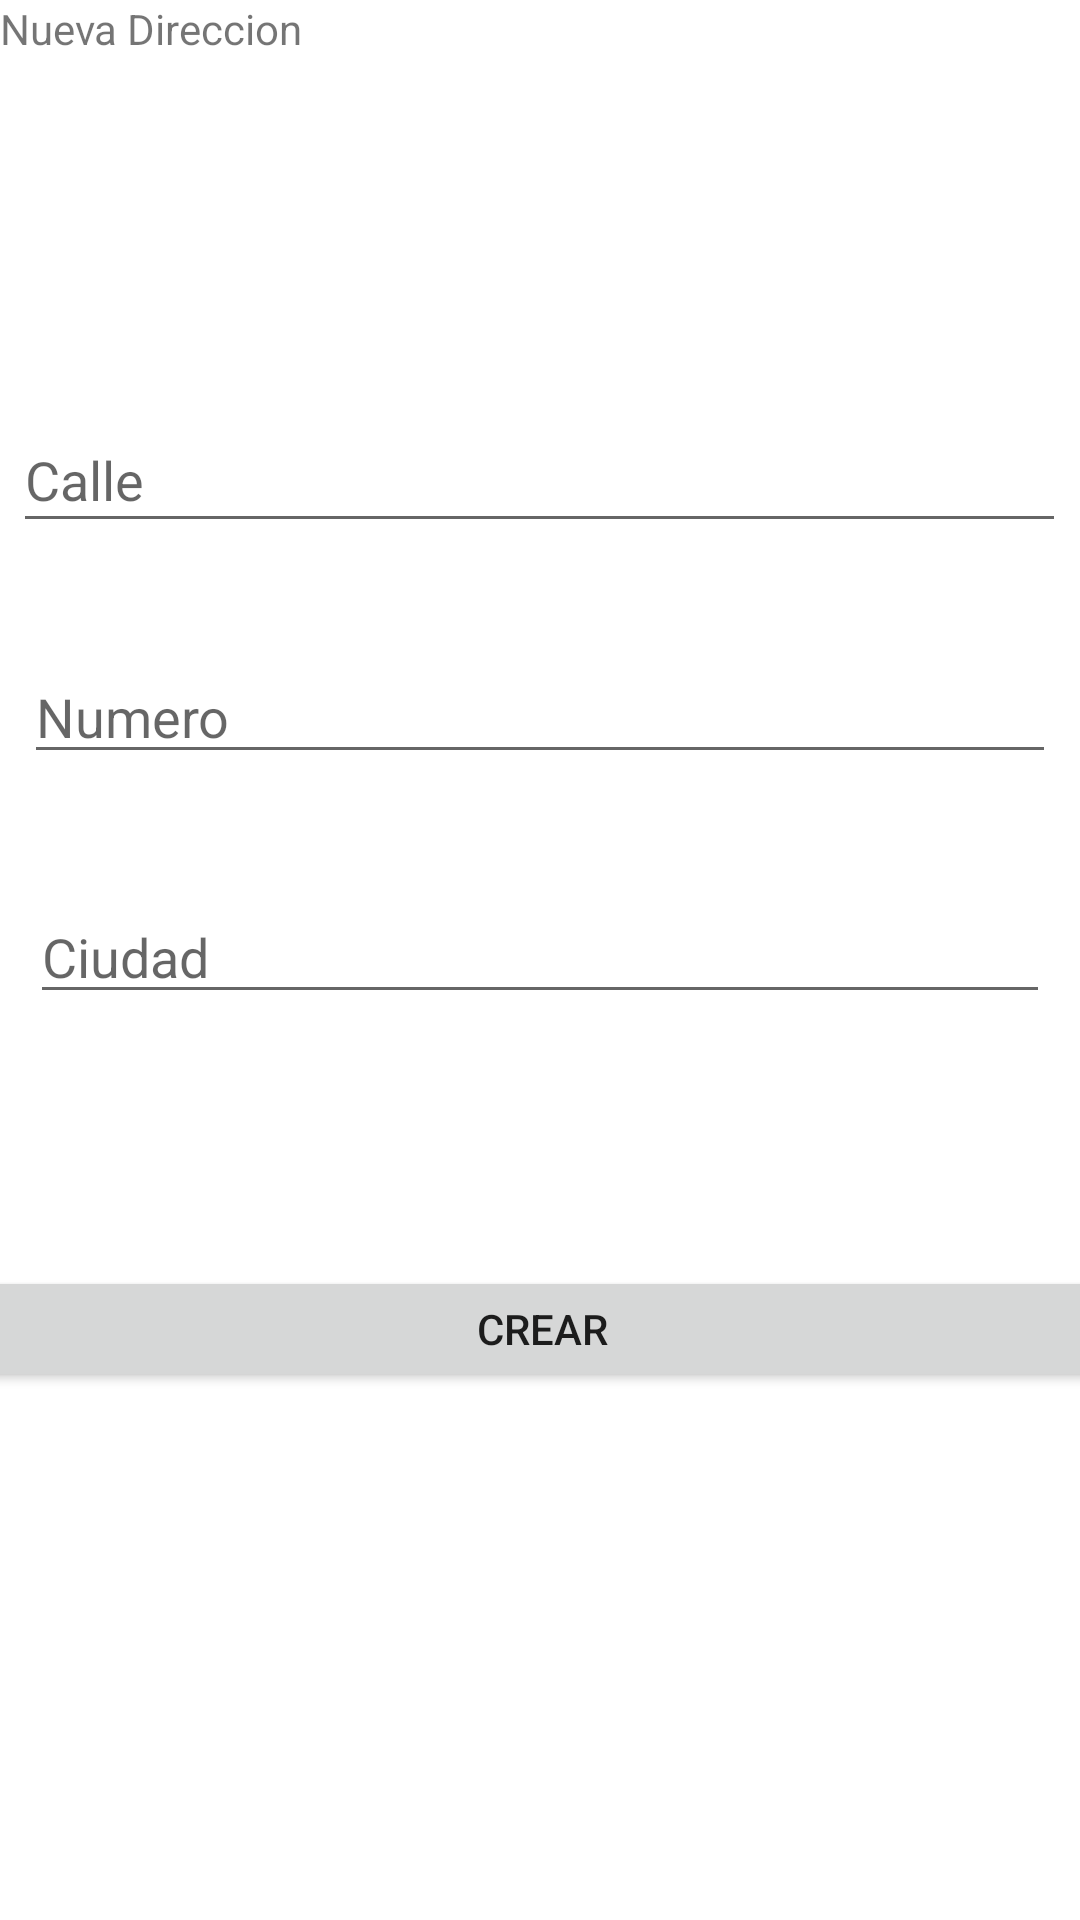

The Android layout XML behind this screen, and the referenced resources:
<!-- AndroidManifest.xml: application theme Theme.03EnviarYDevolverinformacion -->
<!-- res/layout/activity_retorno_old.xml -->
<?xml version="1.0" encoding="utf-8"?>
<androidx.constraintlayout.widget.ConstraintLayout xmlns:android="http://schemas.android.com/apk/res/android"
    xmlns:app="http://schemas.android.com/apk/res-auto"
    xmlns:tools="http://schemas.android.com/tools"
    android:layout_width="match_parent"
    android:layout_height="match_parent"
    tools:context=".RetornoOld">

    <EditText
        android:id="@+id/txtCiudadOld"
        android:layout_width="340dp"
        android:layout_height="40dp"
        android:layout_marginTop="40dp"
        android:ems="10"
        android:hint="Ciudad"
        android:inputType="textPersonName"
        app:layout_constraintEnd_toEndOf="parent"
        app:layout_constraintHorizontal_bias="0.492"
        app:layout_constraintStart_toStartOf="parent"
        app:layout_constraintTop_toBottomOf="@+id/txtNumeroOld" />

    <EditText
        android:id="@+id/txtNumeroOld"
        android:layout_width="344dp"
        android:layout_height="37dp"
        android:layout_marginTop="40dp"
        android:ems="10"
        android:hint="Numero"
        android:inputType="number"
        app:layout_constraintEnd_toEndOf="parent"
        app:layout_constraintHorizontal_bias="0.492"
        app:layout_constraintStart_toStartOf="parent"
        app:layout_constraintTop_toBottomOf="@+id/txtCalleOld" />

    <Button
        android:id="@+id/btnCrearOld"
        android:layout_width="378dp"
        android:layout_height="42dp"
        android:layout_marginTop="84dp"
        android:text="CREAR"
        app:layout_constraintEnd_toEndOf="parent"
        app:layout_constraintHorizontal_bias="0.484"
        app:layout_constraintStart_toStartOf="parent"
        app:layout_constraintTop_toBottomOf="@+id/txtCiudadOld" />

    <EditText
        android:id="@+id/txtCalleOld"
        android:layout_width="351dp"
        android:layout_height="45dp"
        android:layout_marginTop="136dp"
        android:ems="10"
        android:hint="Calle"
        android:inputType="textPersonName"
        app:layout_constraintEnd_toEndOf="parent"
        app:layout_constraintHorizontal_bias="0.483"
        app:layout_constraintStart_toStartOf="parent"
        app:layout_constraintTop_toTopOf="parent" />

    <TextView
        android:id="@+id/textView"
        android:layout_width="157dp"
        android:layout_height="39dp"
        android:text="Nueva Direccion"
        tools:layout_editor_absoluteX="114dp"
        tools:layout_editor_absoluteY="45dp" />

</androidx.constraintlayout.widget.ConstraintLayout>
<!-- resources referenced by this layout -->
<resources>
  <style name="Theme.03EnviarYDevolverinformacion" parent="Theme.MaterialComponents.DayNight.DarkActionBar">
          
          <item name="colorPrimary">@color/purple_500</item>
          <item name="colorPrimaryVariant">@color/purple_700</item>
          <item name="colorOnPrimary">@color/white</item>
          
          <item name="colorSecondary">@color/teal_200</item>
          <item name="colorSecondaryVariant">@color/teal_700</item>
          <item name="colorOnSecondary">@color/black</item>
          
          <item name="android:statusBarColor">?attr/colorPrimaryVariant</item>
          
      </style>
  <!-- not gathered from this repository: default colours our renderer supplied (Android Studio template values) -->
  <color name="purple_500">#FF6200EE</color>
  <color name="purple_700">#FF3700B3</color>
  <color name="teal_200">#FF03DAC5</color>
  <color name="teal_700">#FF018786</color>
  <color name="black">#FF000000</color>
  <color name="white">#FFFFFFFF</color>
</resources>
